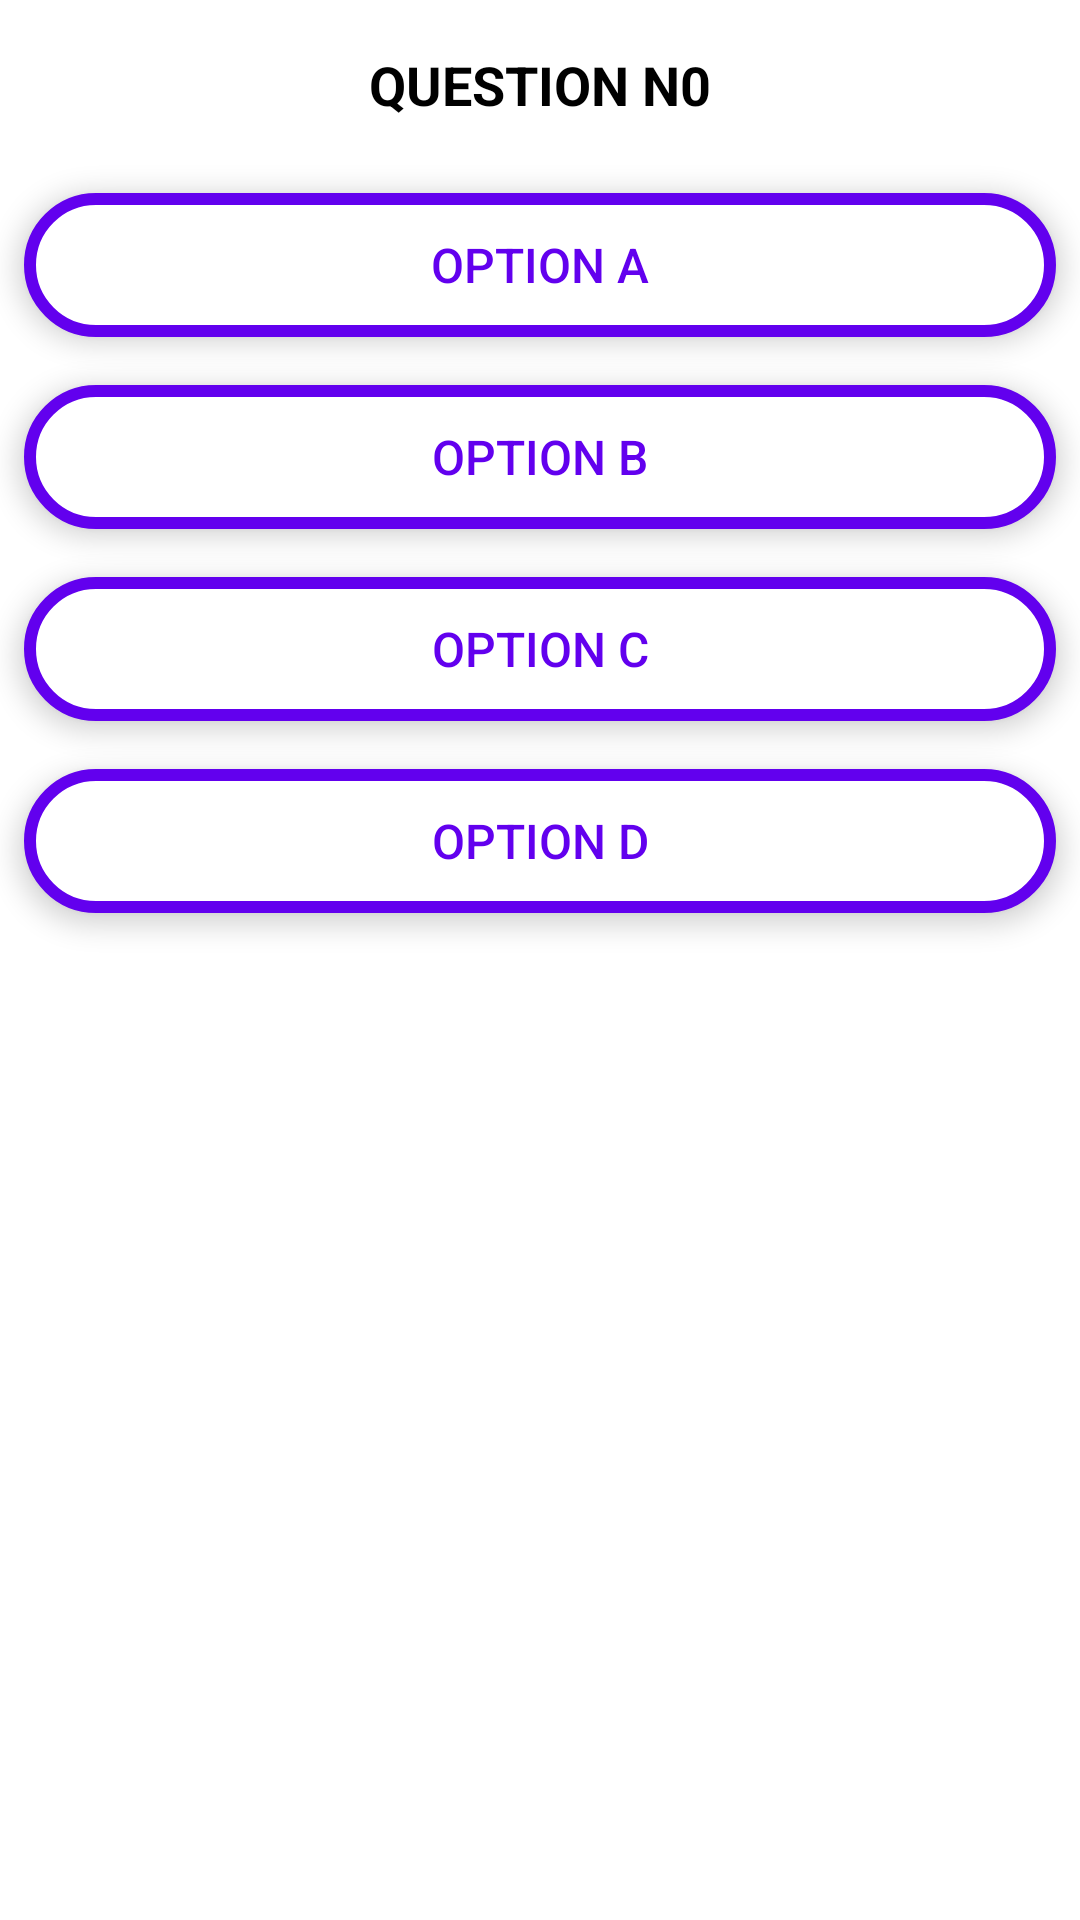

Layout XML and referenced resources for this Android screen:
<!-- AndroidManifest.xml: application theme Theme.QuizApp -->
<!-- res/layout/question_item_layout.xml -->
<?xml version="1.0" encoding="utf-8"?>
<LinearLayout xmlns:android="http://schemas.android.com/apk/res/android"
    android:orientation="vertical"
    android:layout_width="match_parent"
    android:layout_height="match_parent"
    android:background="@color/white">

    <TextView
        android:id="@+id/question"
        android:layout_width="match_parent"
        android:layout_height="wrap_content"
        android:layout_margin="8dp"
        android:padding="8dp"
        android:gravity="center"
        android:text="QUESTION N0"
        android:textColor="@color/black"
        android:textSize="18sp"
        android:textStyle="bold"
        android:scrollbars="vertical"
        android:background="@drawable/btn_border"
        android:inputType="textMultiLine"
        android:elevation="5dp"
        android:translationZ="3dp" />

    <androidx.appcompat.widget.AppCompatButton
        android:id="@+id/optionA"
        android:layout_width="match_parent"
        android:layout_height="wrap_content"
        android:layout_margin="8dp"
        android:text="OPTION A"
        android:textColor="@color/design_default_color_primary"
        android:textSize="16sp"
        android:background="@drawable/unselected_btn"
        android:elevation="3dp"
        android:translationZ="3dp"
        />

    <androidx.appcompat.widget.AppCompatButton
        android:id="@+id/optionB"
        android:layout_width="match_parent"
        android:layout_height="wrap_content"
        android:layout_margin="8dp"
        android:text="OPTION B"
        android:textColor="@color/design_default_color_primary"
        android:textSize="16sp"
        android:background="@drawable/unselected_btn"
        android:elevation="3dp"
        android:translationZ="3dp"
        />

    <androidx.appcompat.widget.AppCompatButton
        android:id="@+id/optionC"
        android:layout_width="match_parent"
        android:layout_height="wrap_content"
        android:layout_margin="8dp"
        android:text="OPTION C"
        android:textColor="@color/design_default_color_primary"
        android:textSize="16sp"
        android:background="@drawable/unselected_btn"
        android:elevation="3dp"
        android:translationZ="3dp"
        />

    <androidx.appcompat.widget.AppCompatButton
        android:id="@+id/optionD"
        android:layout_width="match_parent"
        android:layout_height="wrap_content"
        android:layout_margin="8dp"
        android:text="OPTION D"
        android:textColor="@color/design_default_color_primary"
        android:textSize="16sp"
        android:background="@drawable/unselected_btn"
        android:elevation="3dp"
        android:translationZ="3dp"
        />

</LinearLayout>
<!-- resources referenced by this layout -->
<resources>
  <color name="black">#FF000000</color>
  <color name="white">#FFFFFFFF</color>
  <!-- drawable btn_border (drawable) -->
  <?xml version="1.0" encoding="utf-8"?>
  <shape
      xmlns:android="http://schemas.android.com/apk/res/android"
      android:shape="rectangle">
  
      <corners android:radius="16dp"/>
  
      <stroke android:width="4dp" android:color="@color/white"/>
  
  </shape>
  <!-- drawable unselected_btn (drawable) -->
  <?xml version="1.0" encoding="utf-8"?>
  <shape xmlns:android="http://schemas.android.com/apk/res/android">
  
      <corners android:radius="1000dp" />
      <solid android:color="@color/white"/>
  
      <stroke android:color="@color/design_default_color_primary"
          android:width="4dp"/>
  
  </shape>
  <style name="Theme.QuizApp" parent="Theme.MaterialComponents.NoActionBar">
          
          <item name="colorPrimary">@color/purple_500</item>
          <item name="colorPrimaryVariant">@color/purple_700</item>
          <item name="colorOnPrimary">@color/white</item>
          
          <item name="colorSecondary">@color/teal_200</item>
          <item name="colorSecondaryVariant">@color/teal_700</item>
          <item name="colorOnSecondary">@color/black</item>
          
          
          
      </style>
  <color name="purple_500">#FF6200EE</color>
  <color name="purple_700">#FF3700B3</color>
  <color name="teal_200">#FF03DAC5</color>
  <color name="teal_700">#FF018786</color>
</resources>
